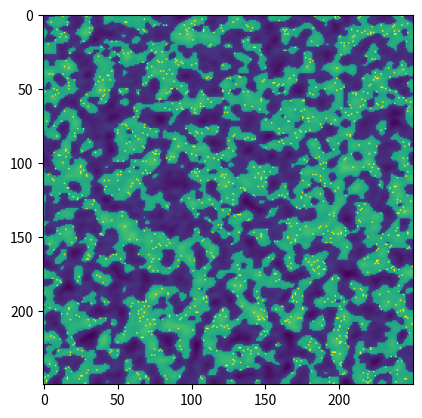

Write the Python code that produced this figure.
import numpy as np
from random import randint
import matplotlib.pyplot as plt


## this is very much a proof of concept and not a finished product
## this is a very simple way of doing this and there are many better ways of doing this
## this is just to show how you can use smoothing to make a more realistic looking map from a random array
## if you want to use this for a game or something you will need to do a lot more work to make it look good by likely using multiple of these maps layered on top of each other 
## or by using a different method entirely
## please feel free to use this code for whatever you want
## it will be very slow for large boards so you will need to use a different method for that but if your game is grid based it should be fine (especially if not written in python)


## blur the whole array passed to it
def smooth(board):
    new = board
    for x in range(len(board)):
        for y in range(len(board[x])):
            new[x][y] = (checdirs([x,y], board))
    return new
    
## check the 8 directions around a point and return the average of these values (if they exist) 
def checdirs(pos, b):
    ## cardinal directions
    directions = [[-1,-1],[-1,0],[-1,1],[0,-1],[0,1],[1,-1],[1,0],[1,1]]
    ## empty vars get filled later
    all = []
    count = 0
    ## check all directions and add to list if they exist
    for i in directions:
        try:
            ## add value to the lsit of all values
            all.append(b[pos[0]+i[0]][pos[1]+i[1]])
            count+=1
        except:
            ## often when you are on the edge of the board you will get an error so just pass
            pass

    ## return the average of all values
    average = sum(all)/count
    return average

def generate():
    ## make a board of either 0 or 1
    board = [[randint(0,1) for a in range(width)] for b in range(height)]
    ## treespots 
    treespots = [[randint(1,100) for a in range(width)] for b in range(height)]


    ## dispaly (a copy of board but all 0)
    display = [[0 for a in range(width)] for b in range(height)]

    ## blur the board the specified times
    for i in range(blurcount):
        print(f"generating map: {round(i/blurcount*100,2)}%")
        board = smooth(board)
    print ("generating map: 100%")
    print ("placing trees and water")
    ## add trees and seperate land from water (if this was a game you could do this a much better way)
    for x in range(len(board)):
        for y in range(len(board[x])):
            if board[x][y] > 0.5: 
                ## if the spot is a tree make it a 1.5
                if treespots[x][y] < treecover:
                    display[x][y] = board[x][y] = 1.5
                ## if the spot is land increase height by 0.5 meaning all land area is above 1
                else:
                    display[x][y] = board[x][y] + 0.5 

            ## anything else bonk here (pass orig value to display)
            else:
                display[x][y] = board[x][y]
    print ("done")
    return display


## funny config stuff
width = 250
height = 250

## how many times to blur the board (more = smoother but slower) for a 100x100 board 5 is good but for a 1000x1000 board you would want 50 or more (this is very slow as it does a fuck tonne of stuff)

blurcount = 5

## tree cover is example or randomly scattering points over the board
## 1 = 1% 100 = 100% 0 = 0%
treecover = 5 




## generate the board
display = generate()
## display the board (this is just a visual representation of the board) if this was a game you would use your own graphics/ system for placing peices
plt.imshow(display, origin='upper')
plt.show()


        



    